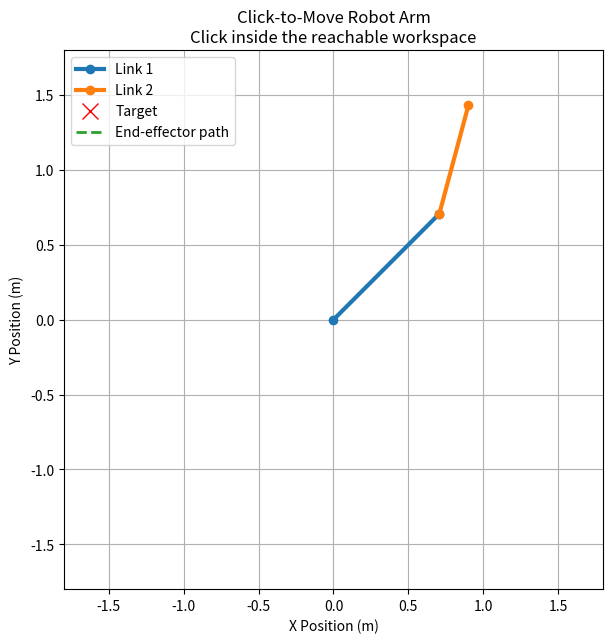

This chart was generated by the following Python code:
import math
import matplotlib.pyplot as plt
from matplotlib.animation import FuncAnimation

L1 = 1.0
L2 = 0.75
frames = 60

current_theta1 = math.radians(45)
current_theta2 = math.radians(30)


def forward_kinematics(theta1, theta2):
    x0, y0 = 0, 0
    x1 = L1 * math.cos(theta1)
    y1 = L1 * math.sin(theta1)
    x2 = x1 + L2 * math.cos(theta1 + theta2)
    y2 = y1 + L2 * math.sin(theta1 + theta2)
    return x0, y0, x1, y1, x2, y2


def inverse_kinematics(target_x, target_y):
    distance_squared = target_x**2 + target_y**2

    cos_theta2 = (distance_squared - L1**2 - L2**2) / (2 * L1 * L2)

    if abs(cos_theta2) > 1:
        return None

    theta2 = math.acos(cos_theta2)

    theta1 = math.atan2(target_y, target_x) - math.atan2(
        L2 * math.sin(theta2),
        L1 + L2 * math.cos(theta2)
    )

    return theta1, theta2


fig, ax = plt.subplots(figsize=(7, 7))

x0, y0, x1, y1, x2, y2 = forward_kinematics(current_theta1, current_theta2)

link1, = ax.plot([x0, x1], [y0, y1], "o-", linewidth=3, label="Link 1")
link2, = ax.plot([x1, x2], [y1, y2], "o-", linewidth=3, label="Link 2")
target_point, = ax.plot([], [], "rx", markersize=12, label="Target")
path_line, = ax.plot([], [], "--", linewidth=2, label="End-effector path")

path_x = []
path_y = []

ax.set_xlim(-1.8, 1.8)
ax.set_ylim(-1.8, 1.8)
ax.set_aspect("equal")
ax.grid(True)
ax.legend()
ax.set_xlabel("X Position (m)")
ax.set_ylabel("Y Position (m)")
ax.set_title("Click-to-Move Robot Arm\nClick inside the reachable workspace")


def update_arm(theta1, theta2):
    x0, y0, x1, y1, x2, y2 = forward_kinematics(theta1, theta2)

    link1.set_data([x0, x1], [y0, y1])
    link2.set_data([x1, x2], [y1, y2])

    path_x.append(x2)
    path_y.append(y2)
    path_line.set_data(path_x, path_y)

    ax.set_title(
        f"Click-to-Move Robot Arm\nθ1 = {math.degrees(theta1):.1f}°, θ2 = {math.degrees(theta2):.1f}°"
    )


animation = None


def on_click(event):
    global current_theta1, current_theta2, animation

    if event.inaxes != ax:
        return

    target_x = event.xdata
    target_y = event.ydata

    result = inverse_kinematics(target_x, target_y)

    if result is None:
        ax.set_title("Target outside reachable workspace")
        fig.canvas.draw_idle()
        return

    target_theta1, target_theta2 = result

    target_point.set_data([target_x], [target_y])

    theta1_values = [
        current_theta1 + (target_theta1 - current_theta1) * i / (frames - 1)
        for i in range(frames)
    ]

    theta2_values = [
        current_theta2 + (target_theta2 - current_theta2) * i / (frames - 1)
        for i in range(frames)
    ]

    def animate(frame):
        theta1 = theta1_values[frame]
        theta2 = theta2_values[frame]
        update_arm(theta1, theta2)
        return link1, link2, target_point, path_line

    animation = FuncAnimation(
        fig,
        animate,
        frames=frames,
        interval=40,
        blit=False,
        repeat=False
    )

    current_theta1 = target_theta1
    current_theta2 = target_theta2

    fig.canvas.draw_idle()


fig.canvas.mpl_connect("button_press_event", on_click)

plt.show()
